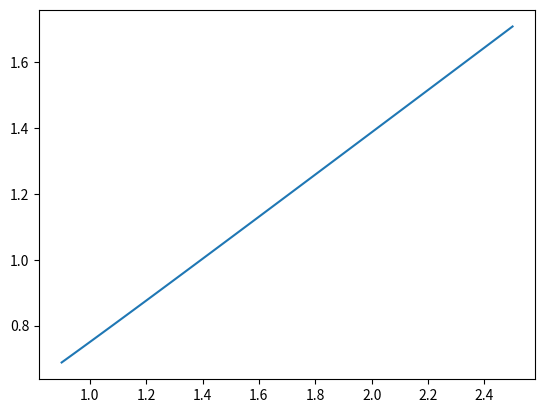

Recreate this plot in Python.
# -*- coding: utf-8 -*-
"""
Created on Fri Jun 25 23:48:18 2021

[redacted]
"""

import numpy as np
import matplotlib.pyplot as plt



def secondary_losses_fAR(h_c):

    if h_c > 2:
        fAR = 1/h_c
    else:
        fAR = (1-0.25*np.sqrt(2-h_c))/h_c

    return fAR


A = np.linspace(0.9,2.5,num=100)

B = np.array([])

for i in A:
    B = np.append(B,secondary_losses_fAR(1/i))


plt.plot(A,B)